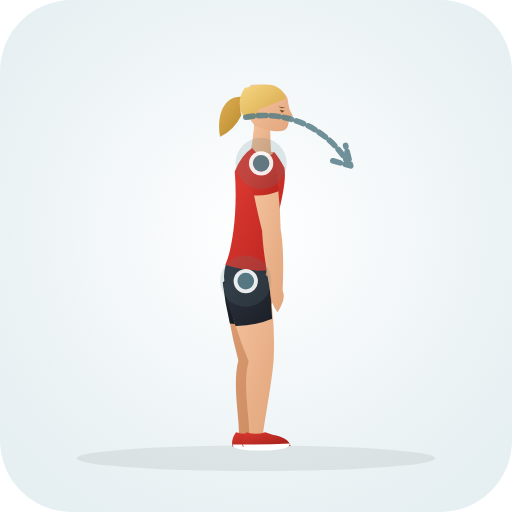
t = 0.00 s
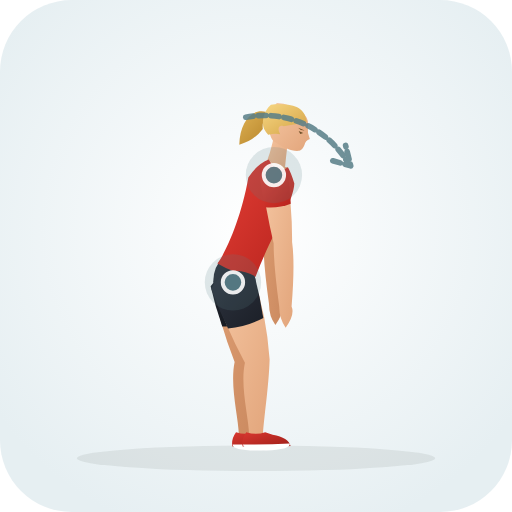
t = 0.40 s
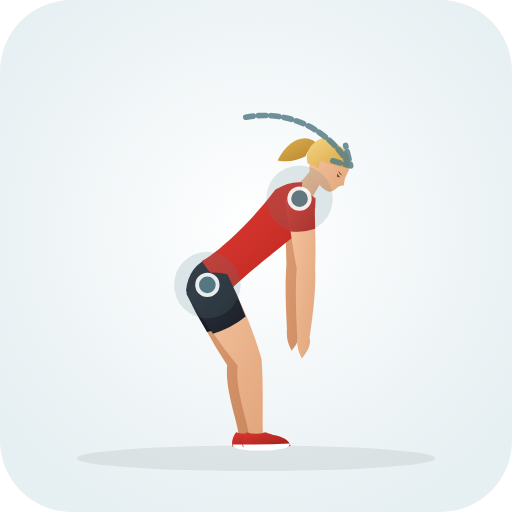
t = 1.20 s
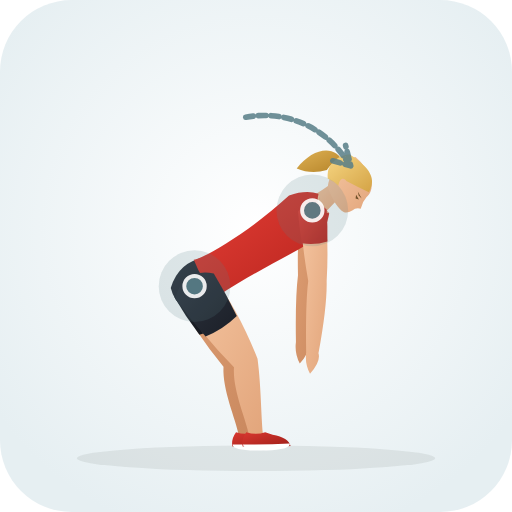
t = 1.60 s
t = 2.00 s: frame unchanged from t = 1.20 s, image omitted
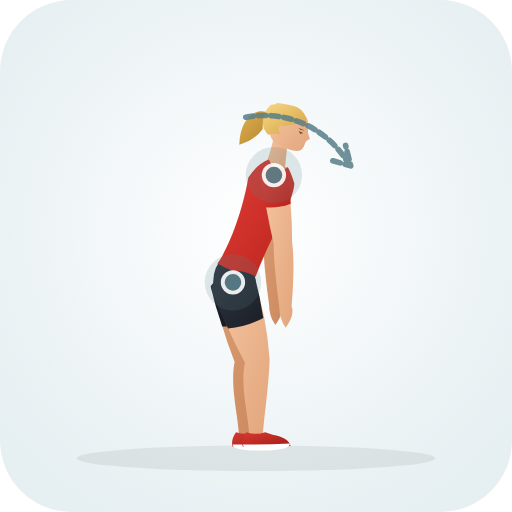
t = 2.80 s

The animated SVG that drew these frames (rendered in a browser with its animation timeline set to each time). Animation: 30 SMIL elements (animate=30); one cycle of 3.20 s, repeats indefinitely.

<svg xmlns="http://www.w3.org/2000/svg" viewBox="0 0 200 200" role="img" aria-label="Counter Rotation Hip Hinge (Knee · Mobility)">
  <defs>
    <radialGradient id="bg" cx="50%" cy="45%" r="62%"><stop offset="0%" stop-color="#ffffff" /><stop offset="100%" stop-color="#e6eff2" /></radialGradient>
    <linearGradient id="skin" x1="0%" y1="0%" x2="100%" y2="100%"><stop offset="0%" stop-color="#f6c7a3" /><stop offset="100%" stop-color="#e2a57b" /></linearGradient>
    <linearGradient id="skinBack" x1="0%" y1="0%" x2="100%" y2="100%"><stop offset="0%" stop-color="#df9f74" /><stop offset="100%" stop-color="#c9885e" /></linearGradient>
    <linearGradient id="shirt" x1="0%" y1="0%" x2="100%" y2="100%"><stop offset="0%" stop-color="#e33e36" /><stop offset="100%" stop-color="#b8241d" /></linearGradient>
    <linearGradient id="shirtBack" x1="0%" y1="0%" x2="100%" y2="100%"><stop offset="0%" stop-color="#ba261f" /><stop offset="100%" stop-color="#911914" /></linearGradient>
    <linearGradient id="shorts" x1="0%" y1="0%" x2="100%" y2="100%"><stop offset="0%" stop-color="#2e3440" /><stop offset="100%" stop-color="#1b1f27" /></linearGradient>
    <linearGradient id="shortsBack" x1="0%" y1="0%" x2="100%" y2="100%"><stop offset="0%" stop-color="#212630" /><stop offset="100%" stop-color="#13161c" /></linearGradient>
    <linearGradient id="hair" x1="0%" y1="0%" x2="100%" y2="100%"><stop offset="0%" stop-color="#f7d784" /><stop offset="100%" stop-color="#d4a345" /></linearGradient>
    <linearGradient id="hairBack" x1="0%" y1="0%" x2="100%" y2="100%"><stop offset="0%" stop-color="#deb154" /><stop offset="100%" stop-color="#b58328" /></linearGradient>
    <linearGradient id="shoe" x1="0%" y1="0%" x2="100%" y2="100%"><stop offset="0%" stop-color="#d93830" /><stop offset="100%" stop-color="#9e1e18" /></linearGradient>
  </defs>
  <rect width="200" height="200" rx="28" fill="url(#bg)" />
  <ellipse cx="100" cy="179.0" rx="70" ry="5" fill="#1b2520" fill-opacity="0.08" />
  
  <g>
    <path d="M 87.8 110.3 Q 88.7 124.6 93.1 140.8 C 90.7 150.2 93.5 162.6 93.3 169.6 Q 95.8 173.0 98.7 170.0 C 99.5 163.0 102.0 151.0 102.9 140.8 Q 106.0 123.5 104.2 109.3 Q 95.5 102.4 87.8 110.3 Z" fill="url(#skinBack)"><animate attributeName="d" values="M 87.8 110.3 Q 88.7 124.6 93.1 140.8 C 90.7 150.2 93.5 162.6 93.3 169.6 Q 95.8 173.0 98.7 170.0 C 99.5 163.0 102.0 151.0 102.9 140.8 Q 106.0 123.5 104.2 109.3 Q 95.5 102.4 87.8 110.3 Z;M 68.8 115.7 Q 76.1 129.5 87.3 143.3 C 86.8 152.3 92.0 163.5 93.3 170.2 Q 96.5 173.0 98.7 169.4 C 98.0 162.7 98.0 150.7 96.7 140.3 Q 91.4 121.3 83.2 107.9 Q 72.5 105.3 68.8 115.7 Z;M 87.8 110.3 Q 88.7 124.6 93.1 140.8 C 90.7 150.2 93.5 162.6 93.3 169.6 Q 95.8 173.0 98.7 170.0 C 99.5 163.0 102.0 151.0 102.9 140.8 Q 106.0 123.5 104.2 109.3 Q 95.5 102.4 87.8 110.3 Z" dur="3.2s" repeatCount="indefinite" /></path>
    <path d="M 87.0 110.4 Q 87.9 118.4 89.8 126.4 Q 97.1 127.4 104.3 125.5 Q 105.1 117.3 105.0 109.2 Q 95.4 101.3 87.0 110.4 Z" fill="url(#shortsBack)"><animate attributeName="d" values="M 87.0 110.4 Q 87.9 118.4 89.8 126.4 Q 97.1 127.4 104.3 125.5 Q 105.1 117.3 105.0 109.2 Q 95.4 101.3 87.0 110.4 Z;M 68.1 116.0 Q 72.5 123.7 77.9 130.8 Q 85.0 128.7 90.8 124.0 Q 87.8 115.5 83.9 107.6 Q 72.0 104.3 68.1 116.0 Z;M 87.0 110.4 Q 87.9 118.4 89.8 126.4 Q 97.1 127.4 104.3 125.5 Q 105.1 117.3 105.0 109.2 Q 95.4 101.3 87.0 110.4 Z" dur="3.2s" repeatCount="indefinite" /></path>
    <path d="M 92.2 168.8 Q 90.2 171.6 90.8 174.4 Q 99.5 175.0 109.5 174.2 Q 108.8 171.0 102.5 169.8 L 99.6 168.8 Q 96.0 170.1 92.2 168.8 Z" fill="url(#shoe)"><animate attributeName="d" values="M 92.2 168.8 Q 90.2 171.6 90.8 174.4 Q 99.5 175.0 109.5 174.2 Q 108.8 171.0 102.5 169.8 L 99.6 168.8 Q 96.0 170.1 92.2 168.8 Z;M 92.2 168.8 Q 90.2 171.6 90.8 174.4 Q 99.5 175.0 109.5 174.2 Q 108.8 171.0 102.5 169.8 L 99.6 168.8 Q 96.0 170.1 92.2 168.8 Z;M 92.2 168.8 Q 90.2 171.6 90.8 174.4 Q 99.5 175.0 109.5 174.2 Q 108.8 171.0 102.5 169.8 L 99.6 168.8 Q 96.0 170.1 92.2 168.8 Z" dur="3.2s" repeatCount="indefinite" /></path>
    <path d="M 90.9 173.6 Q 100.0 173.8 109.2 173.2 Q 109.8 175.6 100.0 176.0 Q 90.7 175.8 90.9 173.6 Z" fill="#ffffff"><animate attributeName="d" values="M 90.9 173.6 Q 100.0 173.8 109.2 173.2 Q 109.8 175.6 100.0 176.0 Q 90.7 175.8 90.9 173.6 Z;M 90.9 173.6 Q 100.0 173.8 109.2 173.2 Q 109.8 175.6 100.0 176.0 Q 90.7 175.8 90.9 173.6 Z;M 90.9 173.6 Q 100.0 173.8 109.2 173.2 Q 109.8 175.6 100.0 176.0 Q 90.7 175.8 90.9 173.6 Z" dur="3.2s" repeatCount="indefinite" /></path>
    <path d="M 97.1 63.8 Q 97.0 75.8 98.4 89.9 Q 98.7 98.3 101.6 114.0 Q 101.7 118.5 104.4 122.0 Q 107.9 116.7 106.4 113.6 Q 107.1 97.6 105.6 89.7 Q 107.6 75.8 106.9 63.8 Q 102.0 58.7 97.1 63.8 Z" fill="url(#skinBack)"><animate attributeName="d" values="M 97.1 63.8 Q 97.0 75.8 98.4 89.9 Q 98.7 98.3 101.6 114.0 Q 101.7 118.5 104.4 122.0 Q 107.9 116.7 106.4 113.6 Q 107.1 97.6 105.6 89.7 Q 107.6 75.8 106.9 63.8 Q 102.0 58.7 97.1 63.8 Z;M 117.1 81.8 Q 116.1 93.6 116.4 107.5 Q 115.3 116.3 115.6 133.6 Q 115.0 138.1 117.1 142.0 Q 121.3 137.3 120.4 134.0 Q 123.8 117.0 123.6 108.1 Q 126.7 94.4 126.9 82.6 Q 122.4 77.1 117.1 81.8 Z;M 97.1 63.8 Q 97.0 75.8 98.4 89.9 Q 98.7 98.3 101.6 114.0 Q 101.7 118.5 104.4 122.0 Q 107.9 116.7 106.4 113.6 Q 107.1 97.6 105.6 89.7 Q 107.6 75.8 106.9 63.8 Q 102.0 58.7 97.1 63.8 Z" dur="3.2s" repeatCount="indefinite" /></path>
    <path d="M 96.4 63.8 Q 96.4 69.7 97.0 75.5 Q 102.0 76.7 107.0 75.5 Q 107.6 69.7 107.6 63.8 Q 102.0 57.4 96.4 63.8 Z" fill="url(#shirtBack)"><animate attributeName="d" values="M 96.4 63.8 Q 96.4 69.7 97.0 75.5 Q 102.0 76.7 107.0 75.5 Q 107.6 69.7 107.6 63.8 Q 102.0 57.4 96.4 63.8 Z;M 116.4 81.8 Q 116.0 87.5 116.1 93.3 Q 121.0 94.9 126.1 94.1 Q 127.1 88.4 127.6 82.6 Q 122.5 75.8 116.4 81.8 Z;M 96.4 63.8 Q 96.4 69.7 97.0 75.5 Q 102.0 76.7 107.0 75.5 Q 107.6 69.7 107.6 63.8 Q 102.0 57.4 96.4 63.8 Z" dur="3.2s" repeatCount="indefinite" /></path>
    <path d="M 96.6 38.2 C 88.8 35.8 84.2 43.2 86.0 53.4 Q 91.5 50.8 94.3 45.0 C 93.3 41.9 94.5 39.5 96.6 38.2 Z" fill="url(#hairBack)"><animate attributeName="d" values="M 96.6 38.2 C 88.8 35.8 84.2 43.2 86.0 53.4 Q 91.5 50.8 94.3 45.0 C 93.3 41.9 94.5 39.5 96.6 38.2 Z;M 134.3 63.6 C 130.9 56.2 122.3 57.6 115.9 65.8 Q 121.5 68.2 127.7 66.4 C 129.3 63.6 131.9 62.9 134.3 63.6 Z;M 96.6 38.2 C 88.8 35.8 84.2 43.2 86.0 53.4 Q 91.5 50.8 94.3 45.0 C 93.3 41.9 94.5 39.5 96.6 38.2 Z" dur="3.2s" repeatCount="indefinite" /></path>
    <path d="M 99.5 45.9 Q 98.9 55.5 97.3 61.9 Q 101.9 65.0 106.3 63.0 Q 105.4 56.3 105.6 47.0 Q 103.1 44.7 99.5 45.9 Z" fill="url(#skin)"><animate attributeName="d" values="M 99.5 45.9 Q 98.9 55.5 97.3 61.9 Q 101.9 65.0 106.3 63.0 Q 105.4 56.3 105.6 47.0 Q 103.1 44.7 99.5 45.9 Z;M 130.4 70.9 Q 126.1 74.4 120.3 77.5 Q 121.0 82.9 125.5 84.8 Q 129.9 79.8 133.7 76.2 Q 133.7 72.8 130.4 70.9 Z;M 99.5 45.9 Q 98.9 55.5 97.3 61.9 Q 101.9 65.0 106.3 63.0 Q 105.4 56.3 105.6 47.0 Q 103.1 44.7 99.5 45.9 Z" dur="3.2s" repeatCount="indefinite" /></path>
    <path d="M 103.5 33.2 C 109.5 33.7 112.7 37.0 112.6 40.4 Q 112.8 42.8 114.4 45.2 Q 112.7 46.2 112.7 48.1 Q 112.4 50.0 111.1 50.9 C 108.2 51.9 104.6 51.0 99.7 49.2 C 95.9 45.6 94.7 38.0 97.9 33.2 Q 100.8 32.8 103.5 33.2 Z" fill="url(#skin)"><animate attributeName="d" values="M 103.5 33.2 C 109.5 33.7 112.7 37.0 112.6 40.4 Q 112.8 42.8 114.4 45.2 Q 112.7 46.2 112.7 48.1 Q 112.4 50.0 111.1 50.9 C 108.2 51.9 104.6 51.0 99.7 49.2 C 95.9 45.6 94.7 38.0 97.9 33.2 Q 100.8 32.8 103.5 33.2 Z;M 142.6 65.5 C 146.2 70.3 145.8 74.8 143.2 77.0 Q 141.6 78.8 140.9 81.5 Q 139.0 81.0 137.6 82.2 Q 135.9 83.3 134.4 82.9 C 131.8 81.4 130.0 78.1 128.1 73.2 C 128.2 68.0 133.2 62.1 138.9 61.3 Q 141.1 63.1 142.6 65.5 Z;M 103.5 33.2 C 109.5 33.7 112.7 37.0 112.6 40.4 Q 112.8 42.8 114.4 45.2 Q 112.7 46.2 112.7 48.1 Q 112.4 50.0 111.1 50.9 C 108.2 51.9 104.6 51.0 99.7 49.2 C 95.9 45.6 94.7 38.0 97.9 33.2 Q 100.8 32.8 103.5 33.2 Z" dur="3.2s" repeatCount="indefinite" /></path>
    <path d="M 111.7 38.5 C 109.8 32.8 105.2 31.8 95.6 34.4 C 92.9 37.9 93.2 42.9 95.0 45.1 Q 95.9 46.2 97.0 46.9 Q 99.7 45.8 101.9 45.7 C 100.1 43.8 100.5 41.8 102.6 42.2 Q 107.4 40.4 111.7 38.5 Z" fill="url(#hair)"><animate attributeName="d" values="M 111.7 38.5 C 109.8 32.8 105.2 31.8 95.6 34.4 C 92.9 37.9 93.2 42.9 95.0 45.1 Q 95.9 46.2 97.0 46.9 Q 99.7 45.8 101.9 45.7 C 100.1 43.8 100.5 41.8 102.6 42.2 Q 107.4 40.4 111.7 38.5 Z;M 144.1 75.1 C 147.1 69.9 144.8 65.7 136.5 60.3 C 132.1 60.6 128.5 64.2 128.1 67.0 Q 127.9 68.4 128.0 69.7 Q 130.7 70.9 132.2 72.6 C 132.4 69.9 134.2 68.9 135.3 70.7 Q 139.8 73.1 144.1 75.1 Z;M 111.7 38.5 C 109.8 32.8 105.2 31.8 95.6 34.4 C 92.9 37.9 93.2 42.9 95.0 45.1 Q 95.9 46.2 97.0 46.9 Q 99.7 45.8 101.9 45.7 C 100.1 43.8 100.5 41.8 102.6 42.2 Q 107.4 40.4 111.7 38.5 Z" dur="3.2s" repeatCount="indefinite" /></path>
    <path d="M 109.2 42.9 L 111.2 43.3 L 110.1 44.0 Z M 108.7 41.6 L 111.6 42.1 L 110.0 42.3 Z" fill="#6e4f28"><animate attributeName="d" values="M 109.2 42.9 L 111.2 43.3 L 110.1 44.0 Z M 108.7 41.6 L 111.6 42.1 L 110.0 42.3 Z;M 139.1 76.1 L 140.2 77.9 L 138.9 77.5 Z M 139.8 74.9 L 141.3 77.5 L 140.1 76.4 Z;M 109.2 42.9 L 111.2 43.3 L 110.1 44.0 Z M 108.7 41.6 L 111.6 42.1 L 110.0 42.3 Z" dur="3.2s" repeatCount="indefinite" /></path>
    <path d="M 90.1 99.4 Q 84.7 108.3 90.5 117.3 Q 94.7 119.4 99.4 118.5 Q 104.1 110.9 104.6 101.3 Z" fill="url(#shorts)"><animate attributeName="d" values="M 90.1 99.4 Q 84.7 108.3 90.5 117.3 Q 94.7 119.4 99.4 118.5 Q 104.1 110.9 104.6 101.3 Z;M 80.1 100.6 Q 69.8 102.2 66.7 112.5 Q 67.8 117.0 71.5 120.0 Q 80.4 118.7 88.0 112.9 Z;M 90.1 99.4 Q 84.7 108.3 90.5 117.3 Q 94.7 119.4 99.4 118.5 Q 104.1 110.9 104.6 101.3 Z" dur="3.2s" repeatCount="indefinite" /></path>
    <path d="M 98.5 57.8 Q 94.2 60.6 91.7 67.0 C 93.1 84.4 90.1 99.4 88.0 103.4 Q 96.5 106.3 104.8 105.6 C 106.8 87.2 112.4 73.7 111.1 65.5 Q 108.9 61.5 107.1 59.4 Q 102.4 60.6 98.5 57.8 Z" fill="url(#shirt)"><animate attributeName="d" values="M 98.5 57.8 Q 94.2 60.6 91.7 67.0 C 93.1 84.4 90.1 99.4 88.0 103.4 Q 96.5 106.3 104.8 105.6 C 106.8 87.2 112.4 73.7 111.1 65.5 Q 108.9 61.5 107.1 59.4 Q 102.4 60.6 98.5 57.8 Z;M 124.4 75.7 Q 119.4 74.1 112.9 76.4 C 97.3 90.7 80.1 100.6 75.7 101.5 Q 78.9 109.9 84.9 115.8 C 104.1 103.0 121.1 96.6 126.6 90.2 Q 128.2 85.9 128.6 83.3 Q 124.7 80.5 124.4 75.7 Z;M 98.5 57.8 Q 94.2 60.6 91.7 67.0 C 93.1 84.4 90.1 99.4 88.0 103.4 Q 96.5 106.3 104.8 105.6 C 106.8 87.2 112.4 73.7 111.1 65.5 Q 108.9 61.5 107.1 59.4 Q 102.4 60.6 98.5 57.8 Z" dur="3.2s" repeatCount="indefinite" /></path>
    <path d="M 98.5 57.8 Q 103.2 63.8 107.1 59.4 Q 102.5 60.3 98.5 57.8 Z" fill="url(#skin)"><animate attributeName="d" values="M 98.5 57.8 Q 103.2 63.8 107.1 59.4 Q 102.5 60.3 98.5 57.8 Z;M 124.4 75.7 Q 122.8 83.1 128.6 83.3 Q 124.9 80.3 124.4 75.7 Z;M 98.5 57.8 Q 103.2 63.8 107.1 59.4 Q 102.5 60.3 98.5 57.8 Z" dur="3.2s" repeatCount="indefinite" /></path>
    <path d="M 87.9 111.4 Q 90.7 125.6 97.1 141.1 C 94.7 150.2 97.5 162.6 97.3 169.6 Q 99.8 173.0 102.7 170.0 C 103.5 163.0 106.0 151.0 106.9 140.5 Q 107.7 122.3 104.1 108.2 Q 94.6 102.6 87.9 111.4 Z" fill="url(#skin)"><animate attributeName="d" values="M 87.9 111.4 Q 90.7 125.6 97.1 141.1 C 94.7 150.2 97.5 162.6 97.3 169.6 Q 99.8 173.0 102.7 170.0 C 103.5 163.0 106.0 151.0 106.9 140.5 Q 107.7 122.3 104.1 108.2 Q 94.6 102.6 87.9 111.4 Z;M 69.2 116.3 Q 78.4 130.2 91.4 143.5 C 90.8 152.3 96.0 163.5 97.3 170.2 Q 100.5 173.0 102.7 169.4 C 102.0 162.7 102.0 150.7 100.6 140.1 Q 92.8 120.5 82.8 107.3 Q 71.9 105.7 69.2 116.3 Z;M 87.9 111.4 Q 90.7 125.6 97.1 141.1 C 94.7 150.2 97.5 162.6 97.3 169.6 Q 99.8 173.0 102.7 170.0 C 103.5 163.0 106.0 151.0 106.9 140.5 Q 107.7 122.3 104.1 108.2 Q 94.6 102.6 87.9 111.4 Z" dur="3.2s" repeatCount="indefinite" /></path>
    <path d="M 87.2 111.5 Q 89.1 119.5 92.0 127.3 Q 99.4 127.4 106.3 124.5 Q 106.0 116.2 104.8 108.1 Q 94.4 101.4 87.2 111.5 Z" fill="url(#shorts)"><animate attributeName="d" values="M 87.2 111.5 Q 89.1 119.5 92.0 127.3 Q 99.4 127.4 106.3 124.5 Q 106.0 116.2 104.8 108.1 Q 94.4 101.4 87.2 111.5 Z;M 68.5 116.8 Q 74.0 124.4 80.3 131.4 Q 87.2 128.6 92.5 123.4 Q 88.4 114.8 83.5 106.8 Q 71.3 104.7 68.5 116.8 Z;M 87.2 111.5 Q 89.1 119.5 92.0 127.3 Q 99.4 127.4 106.3 124.5 Q 106.0 116.2 104.8 108.1 Q 94.4 101.4 87.2 111.5 Z" dur="3.2s" repeatCount="indefinite" /></path>
    <path d="M 96.2 168.8 Q 94.2 171.6 94.8 174.4 Q 103.5 175.0 113.5 174.2 Q 112.8 171.0 106.5 169.8 L 103.6 168.8 Q 100.0 170.1 96.2 168.8 Z" fill="url(#shoe)"><animate attributeName="d" values="M 96.2 168.8 Q 94.2 171.6 94.8 174.4 Q 103.5 175.0 113.5 174.2 Q 112.8 171.0 106.5 169.8 L 103.6 168.8 Q 100.0 170.1 96.2 168.8 Z;M 96.2 168.8 Q 94.2 171.6 94.8 174.4 Q 103.5 175.0 113.5 174.2 Q 112.8 171.0 106.5 169.8 L 103.6 168.8 Q 100.0 170.1 96.2 168.8 Z;M 96.2 168.8 Q 94.2 171.6 94.8 174.4 Q 103.5 175.0 113.5 174.2 Q 112.8 171.0 106.5 169.8 L 103.6 168.8 Q 100.0 170.1 96.2 168.8 Z" dur="3.2s" repeatCount="indefinite" /></path>
    <path d="M 94.9 173.6 Q 104.0 173.8 113.2 173.2 Q 113.8 175.6 104.0 176.0 Q 94.7 175.8 94.9 173.6 Z" fill="#ffffff"><animate attributeName="d" values="M 94.9 173.6 Q 104.0 173.8 113.2 173.2 Q 113.8 175.6 104.0 176.0 Q 94.7 175.8 94.9 173.6 Z;M 94.9 173.6 Q 104.0 173.8 113.2 173.2 Q 113.8 175.6 104.0 176.0 Q 94.7 175.8 94.9 173.6 Z;M 94.9 173.6 Q 104.0 173.8 113.2 173.2 Q 113.8 175.6 104.0 176.0 Q 94.7 175.8 94.9 173.6 Z" dur="3.2s" repeatCount="indefinite" /></path>
    <path d="M 97.2 64.5 Q 98.9 76.5 102.4 90.2 Q 102.7 98.3 105.6 114.0 Q 105.7 118.5 108.4 122.0 Q 111.9 116.7 110.4 113.6 Q 111.1 97.6 109.6 89.4 Q 109.4 74.9 106.8 63.1 Q 101.2 58.7 97.2 64.5 Z" fill="url(#skin)"><animate attributeName="d" values="M 97.2 64.5 Q 98.9 76.5 102.4 90.2 Q 102.7 98.3 105.6 114.0 Q 105.7 118.5 108.4 122.0 Q 111.9 116.7 110.4 113.6 Q 111.1 97.6 109.6 89.4 Q 109.4 74.9 106.8 63.1 Q 101.2 58.7 97.2 64.5 Z;M 117.1 82.6 Q 117.9 95.3 120.4 109.8 Q 119.3 119.0 119.6 137.6 Q 119.0 142.1 121.1 146.0 Q 125.4 141.2 124.4 138.0 Q 127.8 119.6 127.6 109.8 Q 128.5 94.5 126.9 81.8 Q 121.6 77.1 117.1 82.6 Z;M 97.2 64.5 Q 98.9 76.5 102.4 90.2 Q 102.7 98.3 105.6 114.0 Q 105.7 118.5 108.4 122.0 Q 111.9 116.7 110.4 113.6 Q 111.1 97.6 109.6 89.4 Q 109.4 74.9 106.8 63.1 Q 101.2 58.7 97.2 64.5 Z" dur="3.2s" repeatCount="indefinite" /></path>
    <path d="M 96.5 64.7 Q 97.4 70.5 98.8 76.3 Q 104.0 76.7 108.8 74.7 Q 108.4 68.8 107.5 62.9 Q 101.0 57.4 96.5 64.7 Z" fill="url(#shirt)"><animate attributeName="d" values="M 96.5 64.7 Q 97.4 70.5 98.8 76.3 Q 104.0 76.7 108.8 74.7 Q 108.4 68.8 107.5 62.9 Q 101.0 57.4 96.5 64.7 Z;M 116.4 82.6 Q 116.9 88.8 117.9 95.0 Q 123.0 95.8 127.9 94.3 Q 128.0 88.0 127.6 81.8 Q 121.5 75.8 116.4 82.6 Z;M 96.5 64.7 Q 97.4 70.5 98.8 76.3 Q 104.0 76.7 108.8 74.7 Q 108.4 68.8 107.5 62.9 Q 101.0 57.4 96.5 64.7 Z" dur="3.2s" repeatCount="indefinite" /></path>
  </g>
  <circle cx="96.0" cy="109.8" r="12" fill="#587e88" fill-opacity="0.18"><animate attributeName="cx" values="96.0;76.0;96.0" dur="3.2s" repeatCount="indefinite" /><animate attributeName="cy" values="109.8;111.8;109.8" dur="3.2s" repeatCount="indefinite" /><animate attributeName="r" values="10;14;10" dur="3.2s" repeatCount="indefinite" /></circle><circle cx="96.0" cy="109.8" r="4" fill="#587e88" stroke="#ffffff" stroke-width="1.5" opacity="0.9"><animate attributeName="cx" values="96.0;76.0;96.0" dur="3.2s" repeatCount="indefinite" /><animate attributeName="cy" values="109.8;111.8;109.8" dur="3.2s" repeatCount="indefinite" /></circle><circle cx="102.0" cy="63.8" r="12" fill="#587e88" fill-opacity="0.18"><animate attributeName="cx" values="102.0;122.0;102.0" dur="3.2s" repeatCount="indefinite" /><animate attributeName="cy" values="63.8;82.2;63.8" dur="3.2s" repeatCount="indefinite" /><animate attributeName="r" values="10;14;10" dur="3.2s" repeatCount="indefinite" /></circle><circle cx="102.0" cy="63.8" r="4" fill="#587e88" stroke="#ffffff" stroke-width="1.5" opacity="0.9"><animate attributeName="cx" values="102.0;122.0;102.0" dur="3.2s" repeatCount="indefinite" /><animate attributeName="cy" values="63.8;82.2;63.8" dur="3.2s" repeatCount="indefinite" /></circle>
  <path d="M96 50 A 38 38 0 0 1 136 68 M130 67 L137 69 L135 61" transform="translate(0 -4.2)" fill="none" stroke="#587e88" stroke-width="2.2" stroke-linecap="round" stroke-linejoin="round" stroke-dasharray="3 2" opacity="0.85" />
</svg>
